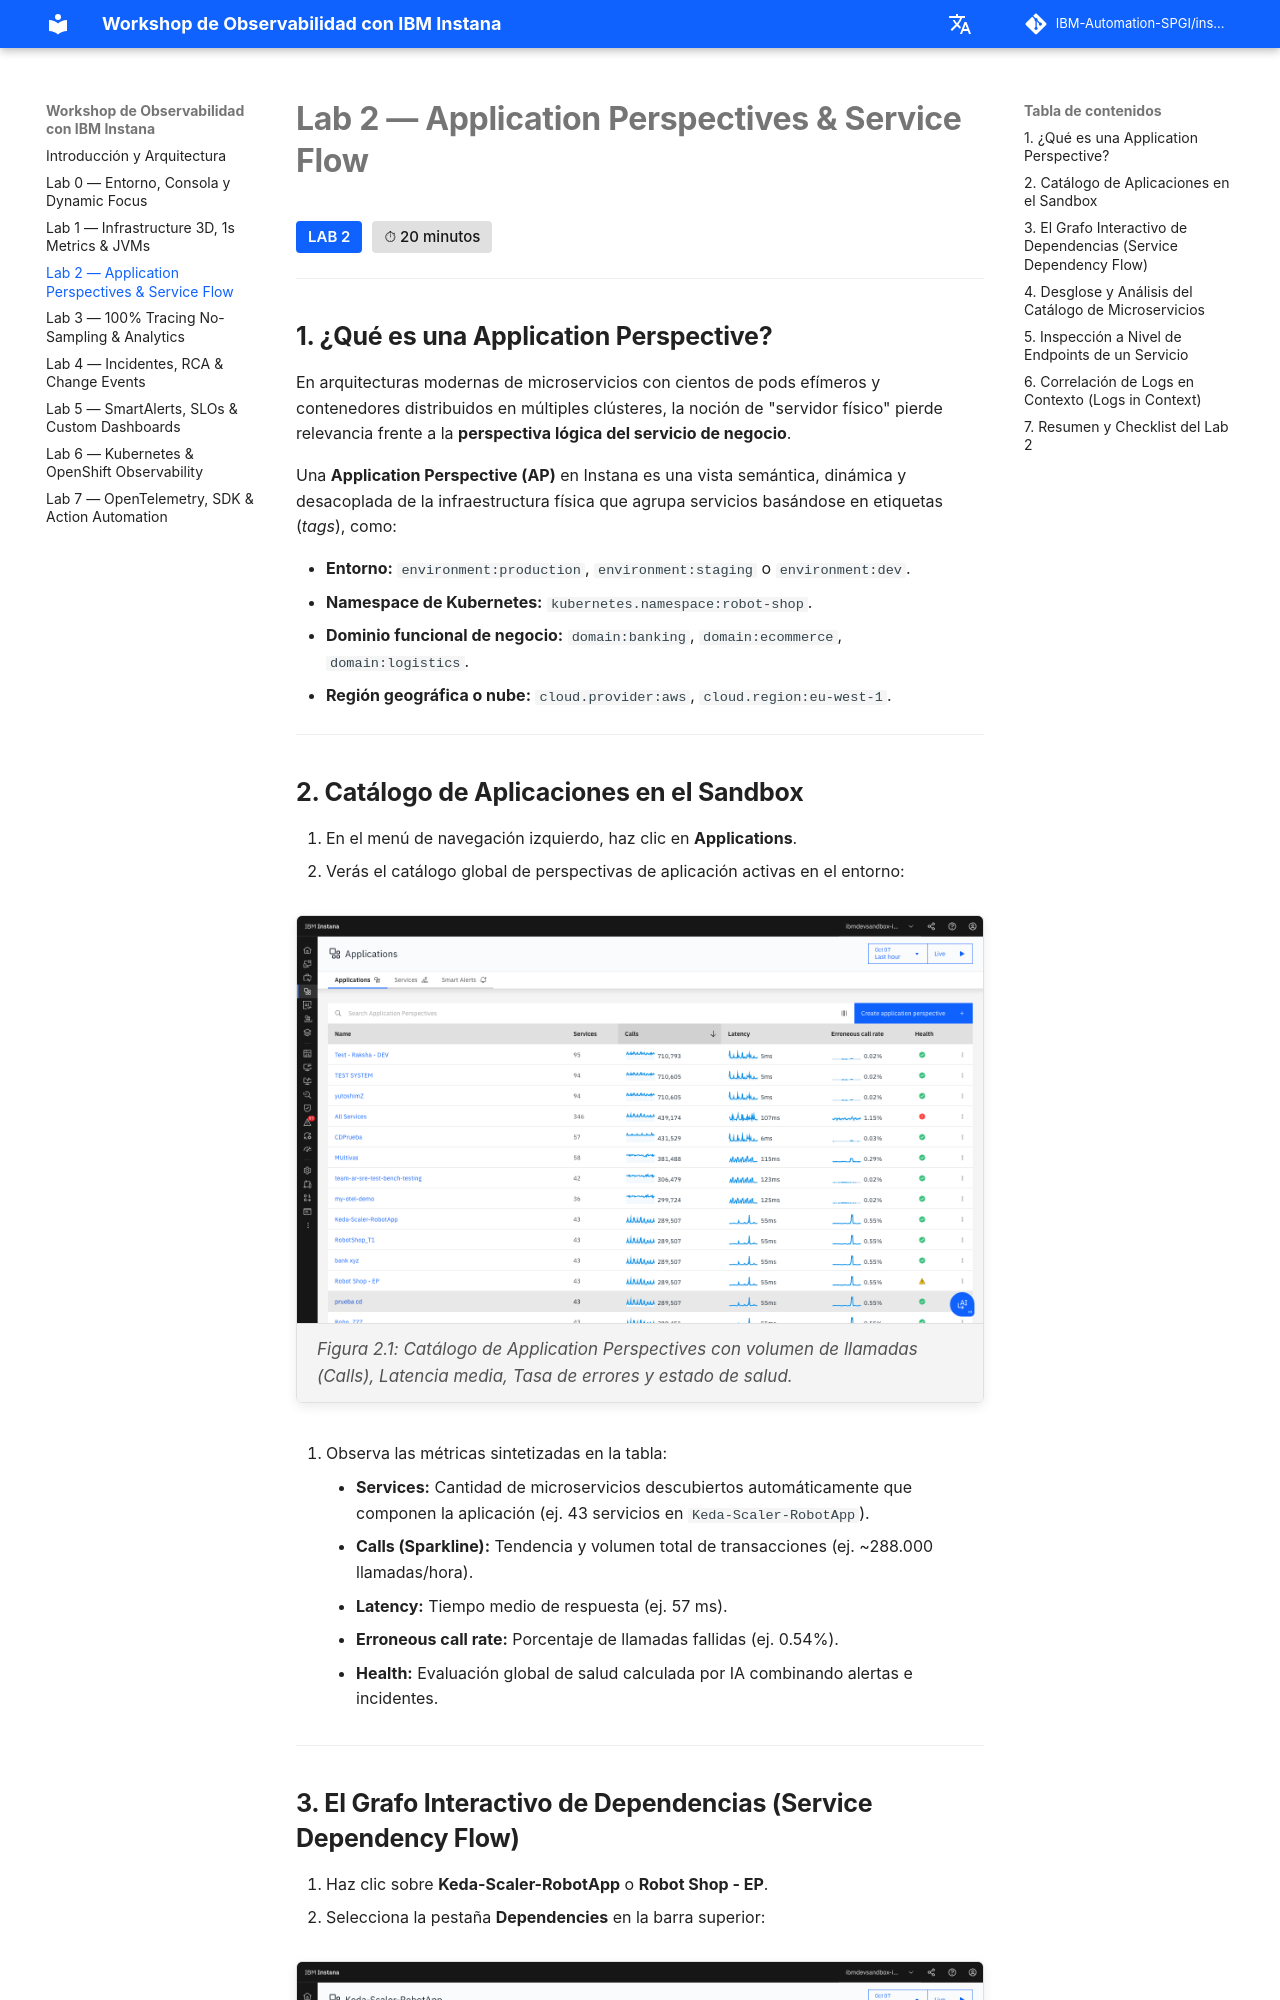

repository: IBM-Automation-SPGI/instana-workshop · page: lab2/index.html · generator: mkdocs

# **Lab 2 — Application Perspectives & Service Flow**

<span class="lab-badge">LAB 2</span><span class="lab-time">⏱ 20 minutos</span>

---

## **1. ¿Qué es una Application Perspective?**

En arquitecturas modernas de microservicios con cientos de pods efímeros y contenedores distribuidos en múltiples clústeres, la noción de "servidor físico" pierde relevancia frente a la **perspectiva lógica del servicio de negocio**.

Una **Application Perspective (AP)** en Instana es una vista semántica, dinámica y desacoplada de la infraestructura física que agrupa servicios basándose en etiquetas (*tags*), como:

* **Entorno:** `environment:production`, `environment:staging` o `environment:dev`.
* **Namespace de Kubernetes:** `kubernetes.namespace:robot-shop`.
* **Dominio funcional de negocio:** `domain:banking`, `domain:ecommerce`, `domain:logistics`.
* **Región geográfica o nube:** `cloud.provider:aws`, `cloud.region:eu-west-1`.

---

## **2. Catálogo de Aplicaciones en el Sandbox**

1. En el menú de navegación izquierdo, haz clic en **Applications**.
2. Verás el catálogo global de perspectivas de aplicación activas en el entorno:

<div class="screenshot-container">
  <img src="../assets/screenshots/lab2_applications_list.png" alt="Listado de Aplicaciones en Instana" />
  <div class="screenshot-caption">Figura 2.1: Catálogo de Application Perspectives con volumen de llamadas (Calls), Latencia media, Tasa de errores y estado de salud.</div>
</div>

3. Observa las métricas sintetizadas en la tabla:

    * **Services:** Cantidad de microservicios descubiertos automáticamente que componen la aplicación (ej. 43 servicios en `Keda-Scaler-RobotApp`).
    * **Calls (Sparkline):** Tendencia y volumen total de transacciones (ej. ~288.000 llamadas/hora).
    * **Latency:** Tiempo medio de respuesta (ej. 57 ms).
    * **Erroneous call rate:** Porcentaje de llamadas fallidas (ej. 0.54%).
    * **Health:** Evaluación global de salud calculada por IA combinando alertas e incidentes.

---
